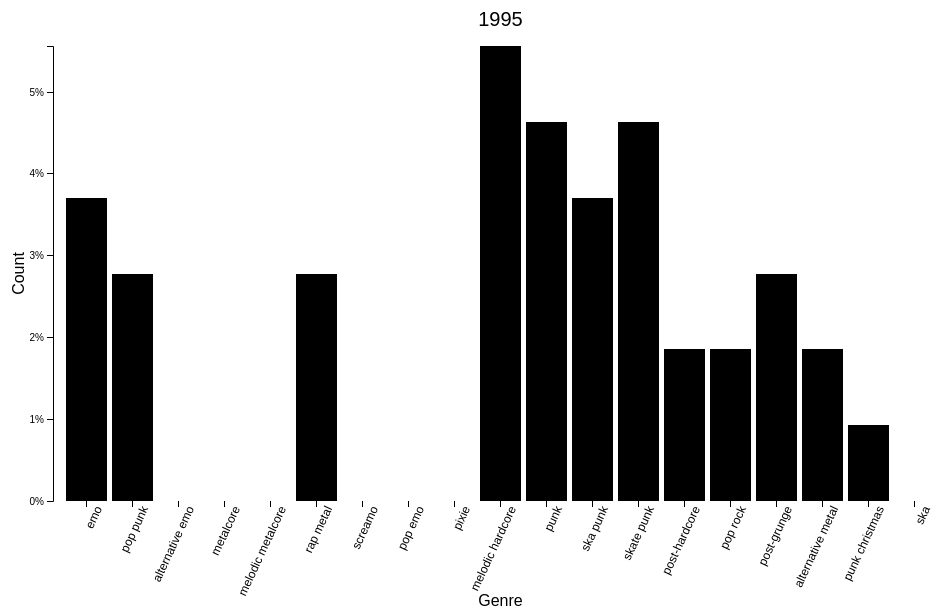
D3 v4 page, settled after 360 driven frames (6 s of simulated time); the page loaded 1 data file(s).



var svg = d3.select("svg"),
    margin = {top: 40, right: 20, bottom: 105, left: 45},
    width = +svg.attr("width") - margin.left - margin.right,
    height = +svg.attr("height") - margin.top - margin.bottom;

var x = d3.scaleBand().rangeRound([0, width]).padding(0.1),
    y = d3.scaleLinear().rangeRound([height, 0]);

var g = svg.append("g")
    .attr("transform", "translate(" + margin.left + "," + margin.top + ")");

d3.csv("1995.csv", function(d) {
  d.count = +d.count;
  return d;
}, function(error, data) {
  if (error) throw error;

  x.domain(data.map(function(d) { return d.genre; }));
  y.domain([0, d3.max(data, function(d) { return d.count; })]);

  g.append("g")
      .attr("class", "axis axis--x")
      .attr("transform", "translate(0," + height + ")")
      .call(d3.axisBottom(x).ticks(19,"%"))
      .selectAll("text")
        .attr("dx", ".-8em")
        .attr("dy", ".71em")
        .attr("transform", "rotate(-65)")
        .style("font-family","sans-serif")
        .style("font-size","12")
        .style("text-anchor", "end");

  g.append("text")      // text label for the x axis
      .attr("x", (width/2) )
      .attr("y",  height + margin.bottom )
      .style("font-family", "sans-serif")
      .style("text-anchor", "middle")
      .text("Genre");

  g.append("g")
      .attr("class", "axis axis--y")
      .call(d3.axisLeft(y).ticks(6,"%"));

  g.append("text")      // text label for the x axis
      .attr("transform","rotate(-90)")
      .attr("y", 0 - (margin.left) )
      .attr("x",  0 - (height/2) )
      .attr("dy","1em")
      .style("font-family", "sans-serif")
      .style("text-anchor", "middle")
      .text("Count");

  g.selectAll(".bar")
    .data(data)
    .enter().append("rect")
      .attr("class", "bar")
      .attr("x", function(d) { return x(d.genre); })
      .attr("y", function(d) { return y(d.count); })
      .attr("width", x.bandwidth())
      .attr("height", function(d) { return height - y(d.count); });
});

  g.append("text")
    .attr("x", (width / 2))
    .attr("y", 0 - (margin.top / 2))
    .attr("text-anchor", "middle")
    .style("font-size", "20px")
    .style("font-family", "sans-serif")
    .style("text-decoration", "bold")
    .text("1995");



### data: 1995.csv
genre, count
emo, 0.03704
pop punk, 0.02778
alternative emo, 0.0
metalcore, 0.0
melodic metalcore, 0.0
rap metal, 0.02778
screamo, 0.0
pop emo, 0.0
pixie, 0.0
melodic hardcore, 0.05556
punk, 0.0463
ska punk, 0.03704
skate punk, 0.0463
post-hardcore, 0.01852
pop rock, 0.01852
post-grunge, 0.02778
alternative metal, 0.01852
punk christmas, 0.009259
ska, 0.0